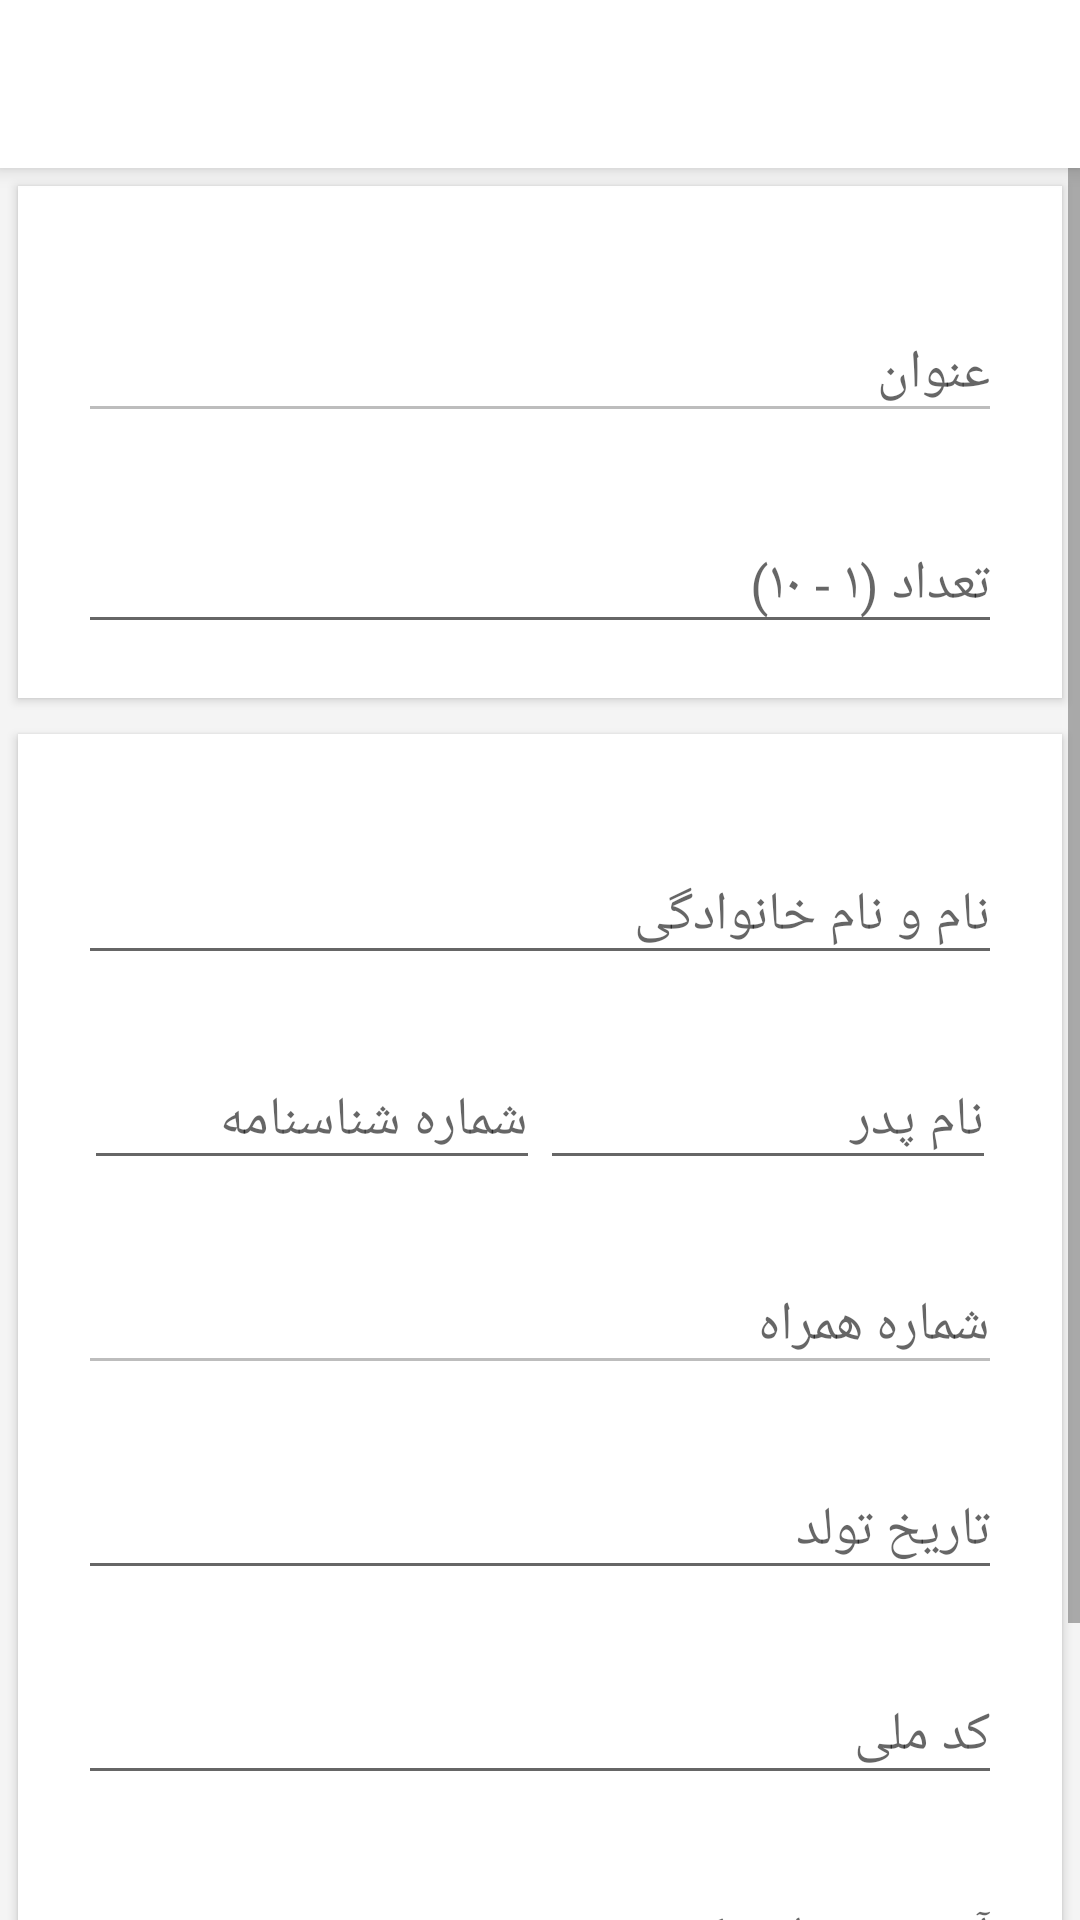

Reconstruct the res/layout file that produces this screen, plus the resources it refers to.
<!-- AndroidManifest.xml: application theme AppTheme -->
<!-- res/layout/activity_car_option_request.xml -->
<?xml version="1.0" encoding="utf-8"?>
<LinearLayout
    android:layout_width="match_parent"
    android:layout_height="match_parent"
    xmlns:android="http://schemas.android.com/apk/res/android"
    xmlns:app="http://schemas.android.com/apk/res-auto"
    android:orientation="vertical"
    android:background="@color/background_color">
    <android.support.v7.widget.Toolbar
        android:id="@+id/toolbar"
        android:layout_width="match_parent"
        android:layout_height="?attr/actionBarSize"
        app:theme="@style/ToolBarStyle"
        android:background="@android:color/background_light"
        android:elevation="4dp"/>
    <ViewFlipper
        android:id="@+id/view_flipper"
        android:layout_width="fill_parent"
        android:layout_height="fill_parent">
        <RelativeLayout
            android:layout_width="match_parent"
            android:layout_height="match_parent">
            <ScrollView
                android:layout_width="fill_parent"
                android:layout_height="fill_parent">
                <LinearLayout
                    android:layout_width="match_parent"
                    android:layout_height="match_parent"
                    android:orientation="vertical">
                <android.support.v7.widget.CardView
                    xmlns:card_view="http://schemas.android.com/apk/res-auto"
                    android:layout_width="match_parent"
                    android:layout_height="wrap_content"
                    android:layout_margin="6dp"
                    card_view:cardBackgroundColor="@android:color/background_light"
                    card_view:cardElevation="2dp"
                    card_view:cardCornerRadius="0dp"
                    card_view:cardPreventCornerOverlap="false">
                <LinearLayout
                    android:layout_height="match_parent"
                    android:layout_width="match_parent"
                    android:orientation="vertical"
                    android:layout_marginTop="20dp"
                    android:layout_marginLeft="20dp"
                    android:layout_marginRight="20dp"
                    android:paddingBottom="10dp">
                    <android.support.design.widget.TextInputLayout
                        android:layout_width="match_parent"
                        android:layout_height="wrap_content"
                        android:layout_marginTop="10dp"
                        android:layout_marginBottom="8dp">
                        <EditText android:id="@+id/input_subject"
                            android:layout_width="match_parent"
                            android:layout_height="wrap_content"
                            android:inputType="text"
                            android:enabled="false"
                            android:hint="عنوان" />
                    </android.support.design.widget.TextInputLayout>
                    <android.support.design.widget.TextInputLayout
                        android:layout_width="match_parent"
                        android:layout_height="wrap_content"
                        android:layout_marginTop="10dp"
                        android:layout_marginBottom="8dp">
                        <EditText android:id="@+id/input_count"
                            android:layout_width="match_parent"
                            android:layout_height="wrap_content"
                            android:inputType="number"
                            android:hint="تعداد (۱ - ۱۰)" />
                    </android.support.design.widget.TextInputLayout>
                </LinearLayout>
                </android.support.v7.widget.CardView>
                <android.support.v7.widget.CardView
                    xmlns:card_view="http://schemas.android.com/apk/res-auto"
                    android:layout_width="match_parent"
                    android:layout_height="wrap_content"
                    android:layout_margin="6dp"
                    card_view:cardBackgroundColor="@android:color/background_light"
                    card_view:cardElevation="2dp"
                    card_view:cardCornerRadius="0dp"
                    card_view:cardPreventCornerOverlap="false">
                <LinearLayout
                    android:layout_height="match_parent"
                    android:layout_width="match_parent"
                    android:orientation="vertical"
                    android:layout_marginTop="20dp"
                    android:layout_marginLeft="20dp"
                    android:layout_marginRight="20dp"
                    android:paddingBottom="10dp">
                    <android.support.design.widget.TextInputLayout
                        android:layout_width="match_parent"
                        android:layout_height="wrap_content"
                        android:layout_marginTop="8dp"
                        android:layout_marginBottom="8dp">
                        <EditText android:id="@+id/input_name"
                            android:layout_width="match_parent"
                            android:layout_height="wrap_content"
                            android:inputType="text"
                            android:hint="نام و نام خانوادگی" />
                    </android.support.design.widget.TextInputLayout>
                    <LinearLayout
                        android:layout_width="match_parent"
                        android:layout_height="wrap_content"
                        android:layout_marginTop="8dp"
                        android:layout_marginBottom="8dp">
                        <android.support.design.widget.TextInputLayout
                            android:layout_width="0dp"
                            android:layout_weight="1"
                            android:layout_marginLeft="2dp"
                            android:layout_height="wrap_content">
                            <EditText android:id="@+id/input_idNumber"
                                android:layout_width="match_parent"
                                android:layout_height="wrap_content"
                                android:inputType="number"
                                android:hint="شماره شناسنامه" />
                        </android.support.design.widget.TextInputLayout>
                        <android.support.design.widget.TextInputLayout
                            android:layout_width="0dp"
                            android:layout_weight="1"
                            android:layout_marginRight="2dp"
                            android:layout_height="wrap_content">
                            <EditText android:id="@+id/input_fatherName"
                                android:layout_width="match_parent"
                                android:layout_height="wrap_content"
                                android:inputType="text"
                                android:hint="نام پدر" />
                        </android.support.design.widget.TextInputLayout>
                    </LinearLayout>
                    <android.support.design.widget.TextInputLayout
                        android:layout_width="match_parent"
                        android:layout_height="wrap_content"
                        android:layout_marginTop="8dp"
                        android:layout_marginBottom="8dp">
                        <EditText android:id="@+id/input_mobile"
                            android:layout_width="match_parent"
                            android:layout_height="wrap_content"
                            android:inputType="text"
                            android:enabled="false"
                            android:hint="شماره همراه" />
                    </android.support.design.widget.TextInputLayout>
                    <android.support.design.widget.TextInputLayout
                        android:layout_width="match_parent"
                        android:layout_height="wrap_content"
                        android:layout_marginTop="8dp"
                        android:layout_marginBottom="8dp">
                        <EditText android:id="@+id/btn_birthDate"
                            android:layout_width="match_parent"
                            android:layout_height="wrap_content"
                            android:inputType="text"
                            android:onClick="openDatePicker"
                            android:hint="تاریخ تولد" />
                    </android.support.design.widget.TextInputLayout>
                    <android.support.design.widget.TextInputLayout
                        android:layout_width="match_parent"
                        android:layout_height="wrap_content"
                        android:layout_marginTop="8dp"
                        android:layout_marginBottom="8dp">
                        <EditText android:id="@+id/input_nationalCode"
                            android:layout_width="match_parent"
                            android:layout_height="wrap_content"
                            android:inputType="number"
                            android:hint="کد ملی" />
                    </android.support.design.widget.TextInputLayout>
                    <android.support.design.widget.TextInputLayout
                        android:layout_width="match_parent"
                        android:layout_height="wrap_content"
                        android:layout_marginTop="8dp"
                        android:layout_marginBottom="8dp">
                        <EditText android:id="@+id/input_address"
                            android:layout_width="match_parent"
                            android:layout_height="wrap_content"
                            android:inputType="textMultiLine"
                            android:hint="آدرس محل سکونت" />
                    </android.support.design.widget.TextInputLayout>
                    <android.support.design.widget.TextInputLayout
                        android:layout_width="match_parent"
                        android:layout_height="wrap_content"
                        android:layout_marginTop="8dp"
                        android:layout_marginBottom="8dp">
                        <EditText android:id="@+id/input_description"
                            android:layout_width="match_parent"
                            android:layout_height="wrap_content"
                            android:inputType="textMultiLine"
                            android:hint="توضیحات بیشتر" />
                    </android.support.design.widget.TextInputLayout>
                </LinearLayout>
                </android.support.v7.widget.CardView>
                </LinearLayout>
            </ScrollView>
        </RelativeLayout>
        <RelativeLayout
            android:layout_width="match_parent"
            android:layout_height="match_parent"
            xmlns:android="http://schemas.android.com/apk/res/android">

        </RelativeLayout>
    </ViewFlipper>
</LinearLayout>
<!-- resources referenced by this layout -->
<resources>
  <color name="background_color">#F4F4F4</color>
  <style name="ToolBarStyle" parent="Theme.AppCompat">
          <item name="android:textColorPrimary">@android:color/black</item>
          <item name="android:textColorSecondary">@android:color/black</item>
          <item name="actionMenuTextColor">@android:color/black</item>
          <item name="colorControlNormal">@android:color/black</item>
      </style>
  <style name="AppTheme" parent="Theme.AppCompat.Light.DarkActionBar">
          
          <item name="colorPrimary">@color/colorPrimary</item>
          <item name="colorPrimaryDark">@color/colorPrimaryDark</item>
          <item name="colorAccent">@color/colorAccent</item>
      </style>
  <color name="colorPrimary">#FFA233</color>
  <color name="colorPrimaryDark">#E67E22</color>
  <color name="colorAccent">#FFA233</color>
</resources>
